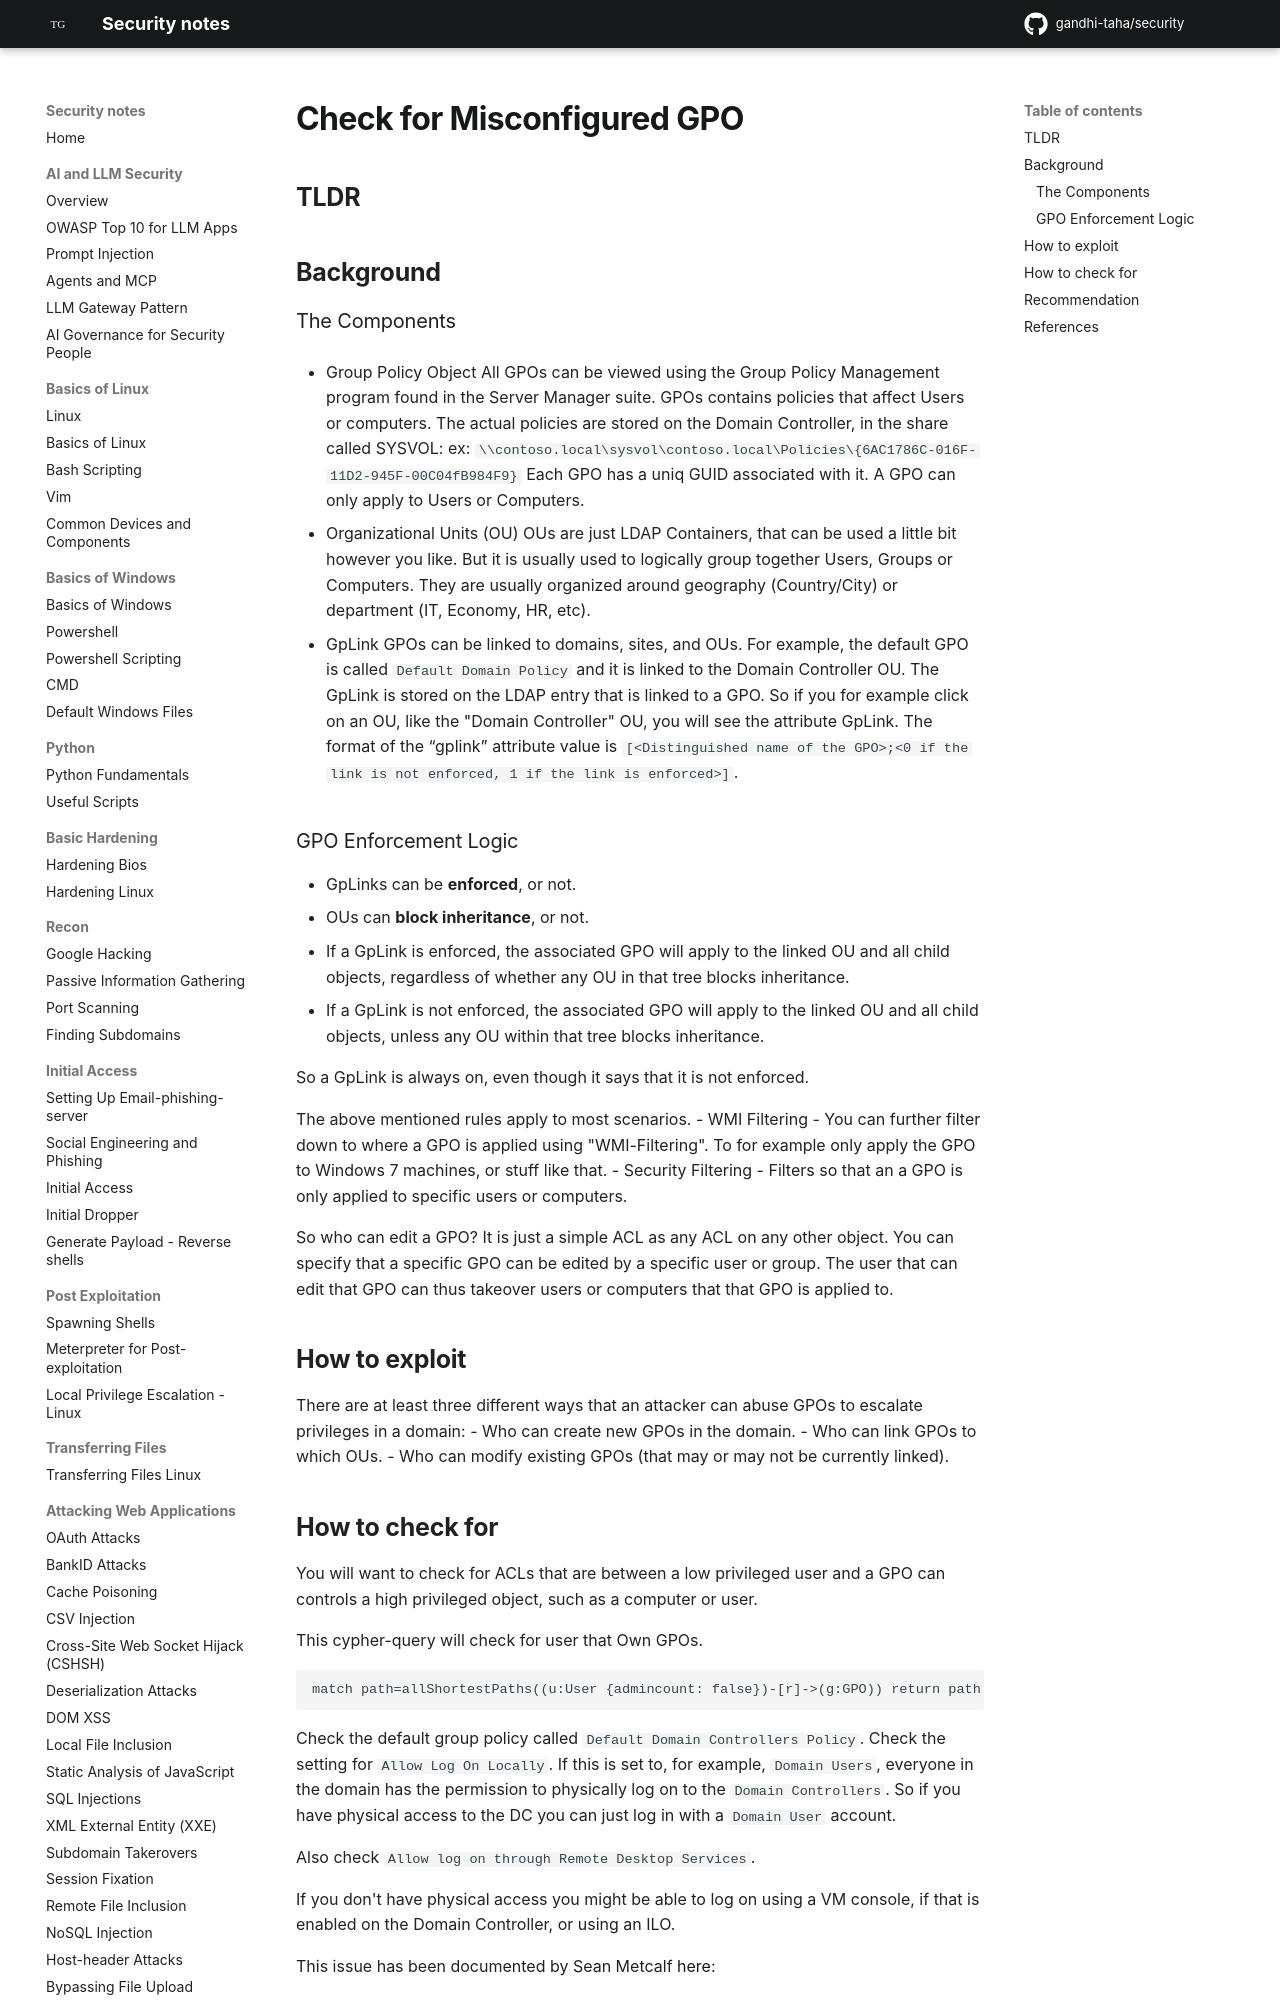

repository: gandhi-taha/security · page: attacking_active_directory_domain/active_directory_privilege_escalation/check_for_misconfigured_gpo/index.html · generator: mkdocs

## TLDR


## Background

### The Components

- Group Policy Object
All GPOs can be viewed using the Group Policy Management program found in the Server Manager suite.
GPOs contains policies that affect Users or computers. The actual policies are stored on the Domain Controller, in the share called SYSVOL: ex: `\\contoso.local\sysvol\contoso.local\Policies\{6AC1786C-016F-11D2-945F-00C04fB984F9}`
Each GPO has a uniq GUID associated with it.
A GPO can only apply to Users or Computers.

- Organizational Units (OU)
OUs are just LDAP Containers, that can be used a little bit however you like. But it is usually used to logically group together Users, Groups or Computers. They are usually organized around geography (Country/City) or department (IT, Economy, HR, etc).

- GpLink
GPOs can be linked to domains, sites, and OUs. For example, the default GPO is called `Default Domain Policy` and it is linked to the Domain Controller OU.
The GpLink is stored on the LDAP entry that is linked to a GPO. So if you for example click on an OU, like the "Domain Controller" OU, you will see the attribute GpLink.
The format of the “gplink” attribute value is `[<Distinguished name of the GPO>;<0 if the link is not enforced, 1 if the link is enforced>]`.
